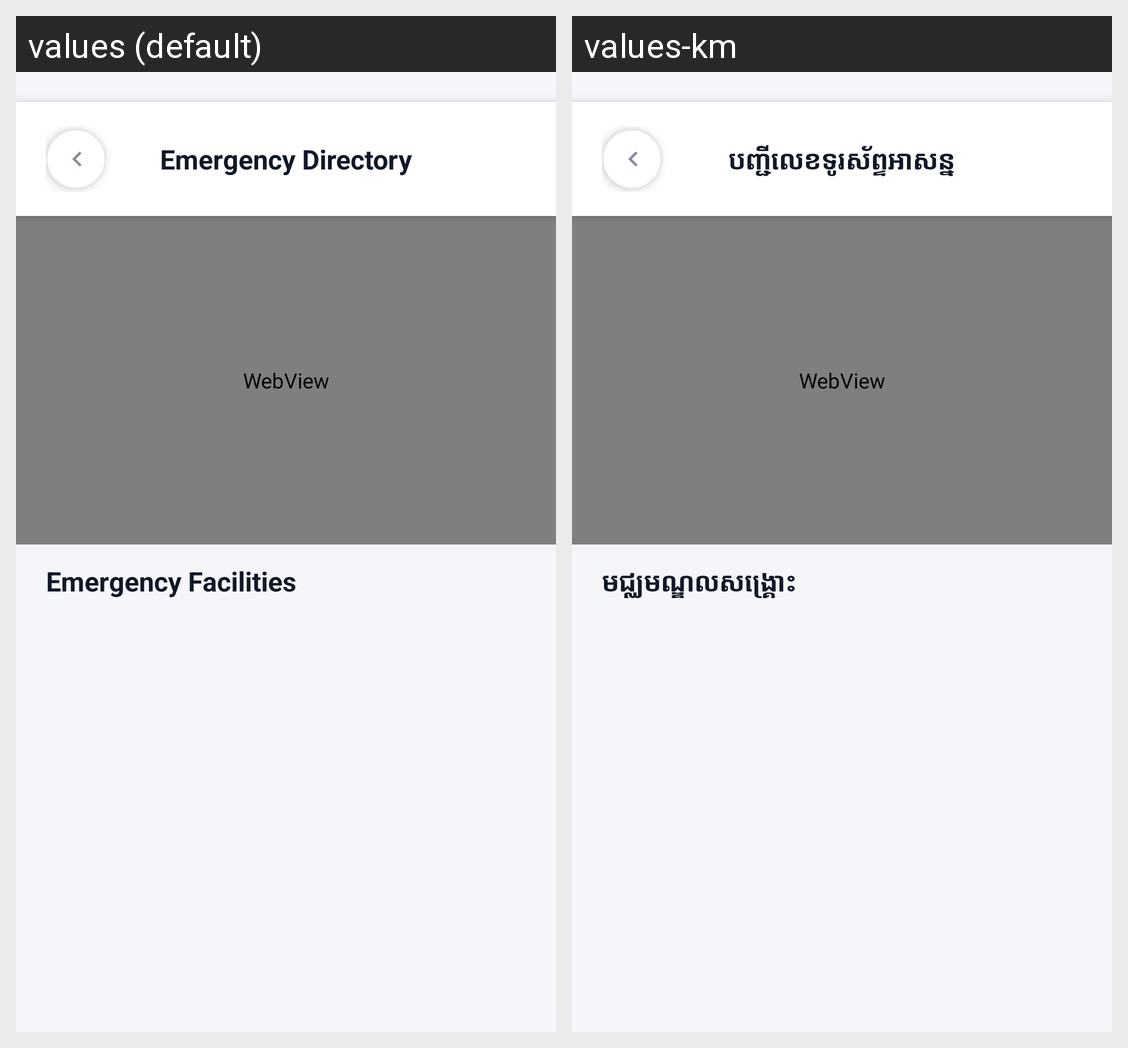

For this localized Android screen grid, give each drawn string resource with its value in every locale shown.
Android screen res/layout/activity_emergency_directory.xml rendered under 2 locales, left to right: values (default), values-km. Device: Nexus 5 (rendered at 1080×1920; each locale shown at half size, 540×960, under a caption strip naming it); theme Theme.EmergencySOSApp.
Strings drawn on this screen, with the default value and each locale's value (text and hints the layout hard-codes, and strings that could not be matched under every locale, appear in the picture but are not listed):

emergency_directory_title
  values: Emergency Directory
  values-km: បញ្ជីលេខទូរស័ព្ទអាសន្ន

emergency_facilities_title
  values: Emergency Facilities
  values-km: មជ្ឈមណ្ឌលសង្គ្រោះ
